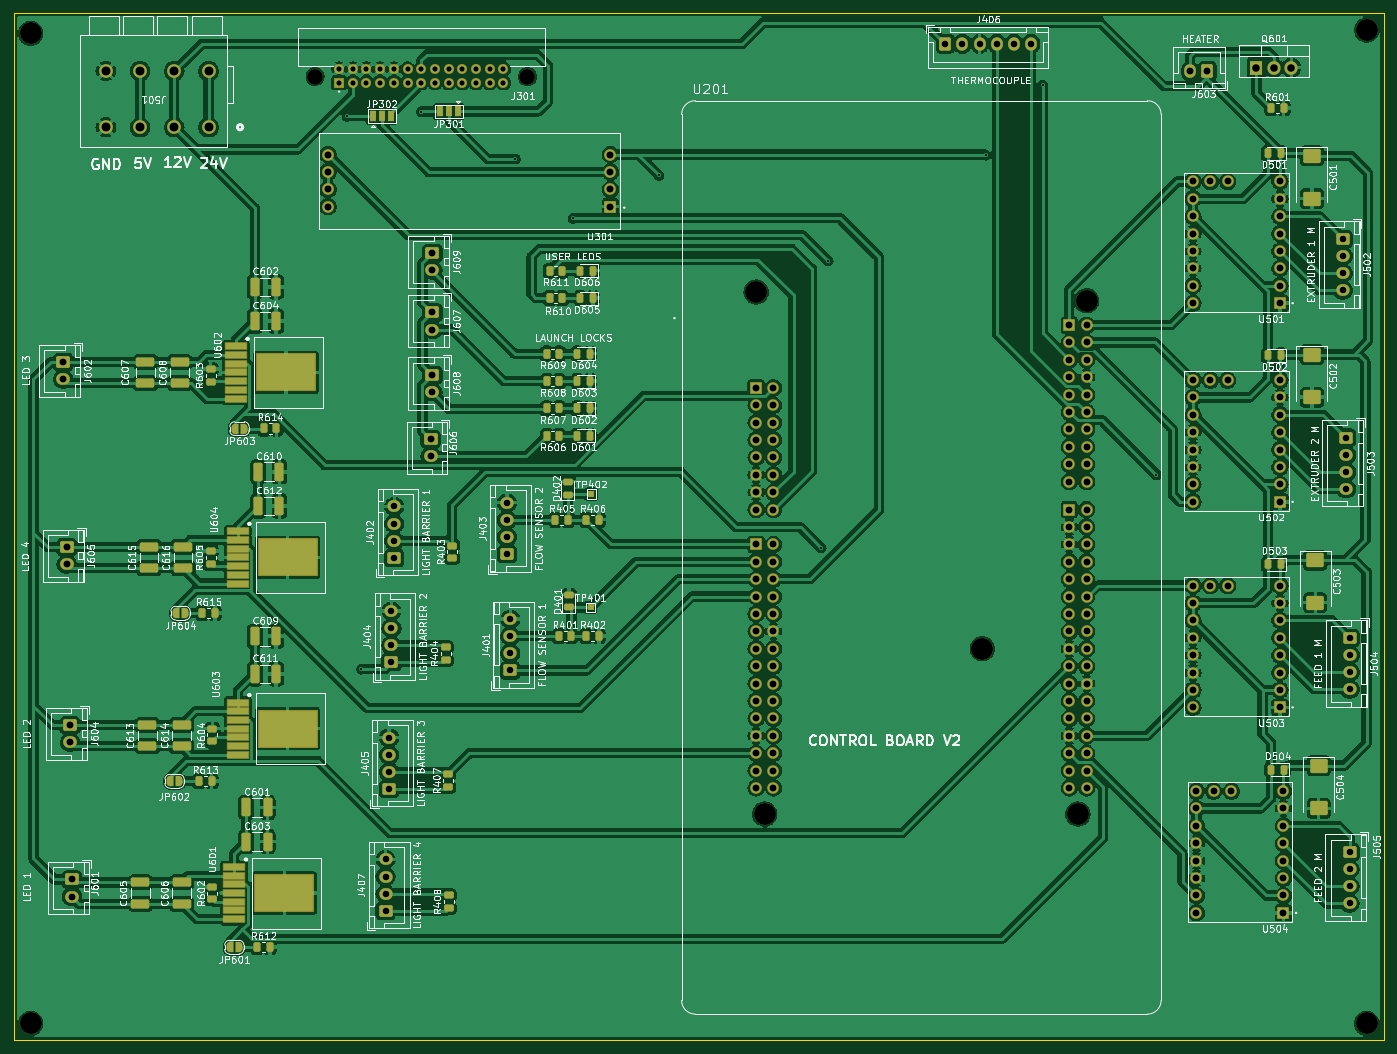
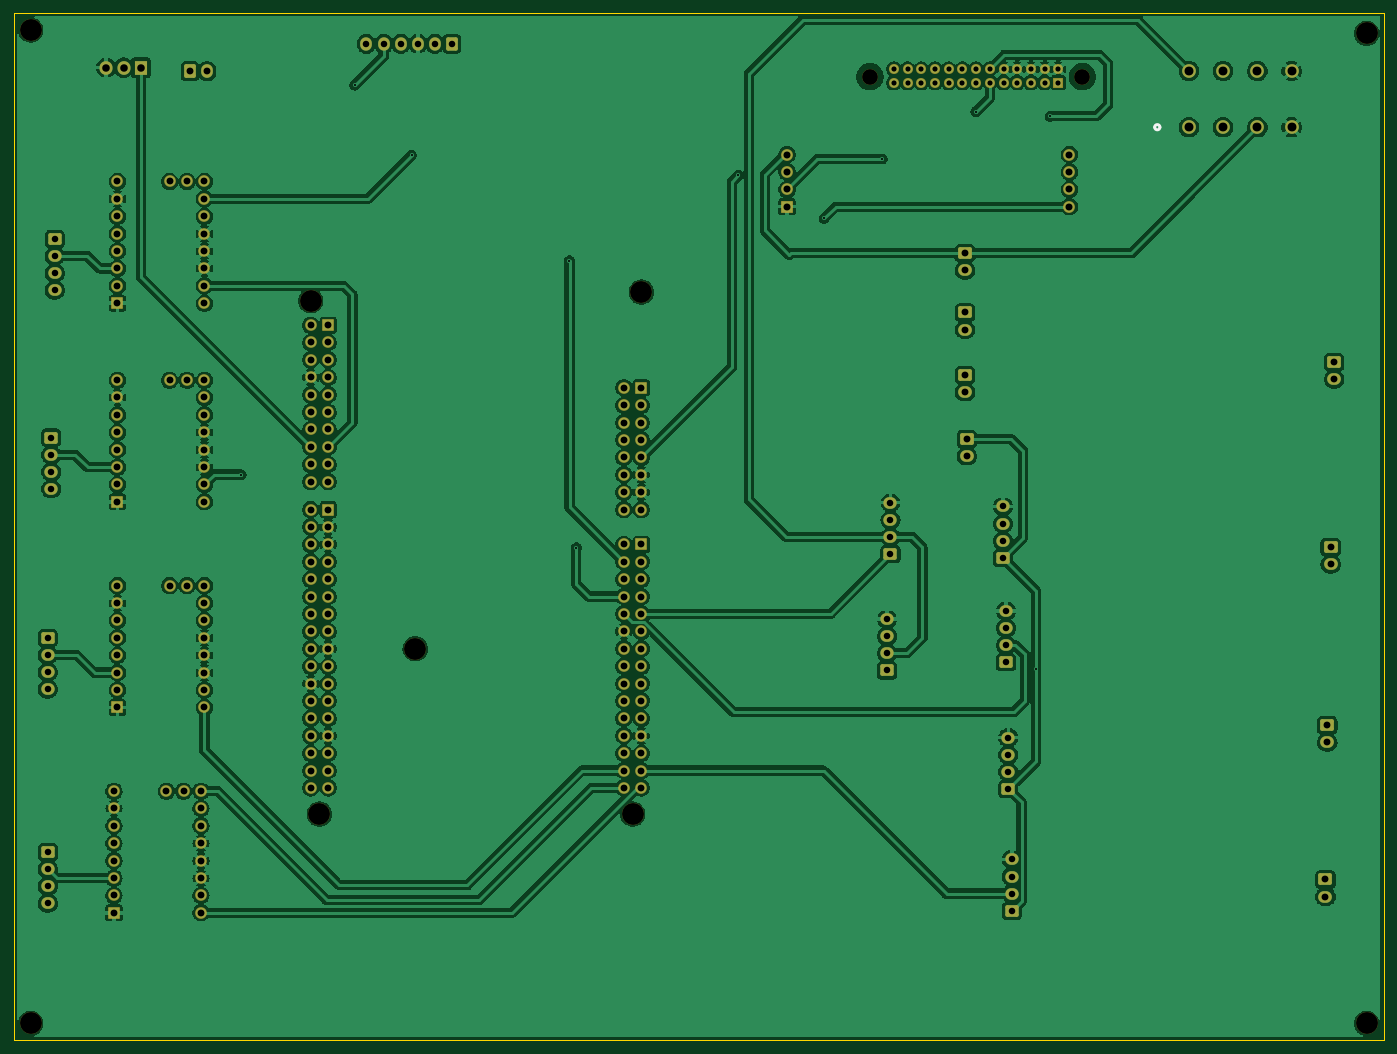
Circuit board: 11 layer files. Board 200.0 x 150.0 mm.
- bottom_copper: Control board-B_Cu.gbr (448424 bytes)
- bottom_mask: Control board-B_Mask.gbr (11072 bytes)
- paste: Control board-B_Paste.gbr (471 bytes)
- bottom_silk: Control board-B_Silkscreen.gbr (674 bytes)
- outline: Control board-Edge_Cuts.gbr (633 bytes)
- top_copper: Control board-F_Cu.gbr (612644 bytes)
- top_mask: Control board-F_Mask.gbr (18978 bytes)
- paste: Control board-F_Paste.gbr (15699 bytes)
- top_silk: Control board-F_Silkscreen.gbr (391113 bytes)
- drill: Control board-NPTH.drl (598 bytes)
- drill: Control board-PTH.drl (5631 bytes)

=== bottom_copper: Control board-B_Cu.gbr (448424 bytes, source omitted) ===
=== bottom_mask: Control board-B_Mask.gbr (11072 bytes, source omitted) ===
=== paste: Control board-B_Paste.gbr ===
%TF.GenerationSoftware,KiCad,Pcbnew,8.0.5*%
%TF.CreationDate,2024-11-03T12:33:06+01:00*%
%TF.ProjectId,Control board,436f6e74-726f-46c2-9062-6f6172642e6b,rev?*%
%TF.SameCoordinates,Original*%
%TF.FileFunction,Paste,Bot*%
%TF.FilePolarity,Positive*%
%FSLAX46Y46*%
G04 Gerber Fmt 4.6, Leading zero omitted, Abs format (unit mm)*
G04 Created by KiCad (PCBNEW 8.0.5) date 2024-11-03 12:33:06*
%MOMM*%
%LPD*%
G01*
G04 APERTURE LIST*
G04 APERTURE END LIST*
M02*

=== bottom_silk: Control board-B_Silkscreen.gbr ===
%TF.GenerationSoftware,KiCad,Pcbnew,8.0.5*%
%TF.CreationDate,2024-11-03T12:33:07+01:00*%
%TF.ProjectId,Control board,436f6e74-726f-46c2-9062-6f6172642e6b,rev?*%
%TF.SameCoordinates,Original*%
%TF.FileFunction,Legend,Bot*%
%TF.FilePolarity,Positive*%
%FSLAX46Y46*%
G04 Gerber Fmt 4.6, Leading zero omitted, Abs format (unit mm)*
G04 Created by KiCad (PCBNEW 8.0.5) date 2024-11-03 12:33:07*
%MOMM*%
%LPD*%
G01*
G04 APERTURE LIST*
%ADD10C,0.508000*%
G04 APERTURE END LIST*
D10*
%TO.C,J501*%
X86431101Y-30700000D02*
G75*
G02*
X85669101Y-30700000I-381000J0D01*
G01*
X85669101Y-30700000D02*
G75*
G02*
X86431101Y-30700000I381000J0D01*
G01*
%TD*%
M02*

=== outline: Control board-Edge_Cuts.gbr ===
%TF.GenerationSoftware,KiCad,Pcbnew,8.0.5*%
%TF.CreationDate,2024-11-03T12:33:07+01:00*%
%TF.ProjectId,Control board,436f6e74-726f-46c2-9062-6f6172642e6b,rev?*%
%TF.SameCoordinates,Original*%
%TF.FileFunction,Profile,NP*%
%FSLAX46Y46*%
G04 Gerber Fmt 4.6, Leading zero omitted, Abs format (unit mm)*
G04 Created by KiCad (PCBNEW 8.0.5) date 2024-11-03 12:33:07*
%MOMM*%
%LPD*%
G01*
G04 APERTURE LIST*
%TA.AperFunction,Profile*%
%ADD10C,0.050000*%
%TD*%
G04 APERTURE END LIST*
D10*
X53000000Y-14000000D02*
X253000000Y-14000000D01*
X253000000Y-164000000D01*
X53000000Y-164000000D01*
X53000000Y-14000000D01*
M02*

=== top_copper: Control board-F_Cu.gbr (612644 bytes, source omitted) ===
=== top_mask: Control board-F_Mask.gbr (18978 bytes, source omitted) ===
=== paste: Control board-F_Paste.gbr (15699 bytes, source omitted) ===
=== top_silk: Control board-F_Silkscreen.gbr (391113 bytes, source omitted) ===
=== drill: Control board-NPTH.drl ===
M48
; DRILL file {KiCad 8.0.5} date 2024-11-03T12:33:09+0100
; FORMAT={-:-/ absolute / inch / decimal}
; #@! TF.CreationDate,2024-11-03T12:33:09+01:00
; #@! TF.GenerationSoftware,Kicad,Pcbnew,8.0.5
; #@! TF.FileFunction,NonPlated,1,2,NPTH
FMAT,2
INCH
; #@! TA.AperFunction,NonPlated,NPTH,ComponentDrill
T1C0.0906
; #@! TA.AperFunction,NonPlated,NPTH,ComponentDrill
T2C0.1260
%
G90
G05
T1
X3.8189Y-0.9173
X5.0394Y-0.9173
T2
X2.185Y-0.6693
X2.185Y-6.3583
X6.3531Y-2.1559
X6.4031Y-5.1559
X7.6531Y-4.2059
X8.2031Y-5.1559
X8.2531Y-2.2059
X9.8622Y-0.6496
X9.8622Y-6.3583
M30

=== drill: Control board-PTH.drl (5631 bytes, source omitted) ===
